Run: headless pygame with SDL's dummy video driver; simulated clock (each Clock.tick advances the game by its frame time, no real sleeping); random seed 0; keys injected as events and as key.get_pressed() state; no mouse input.
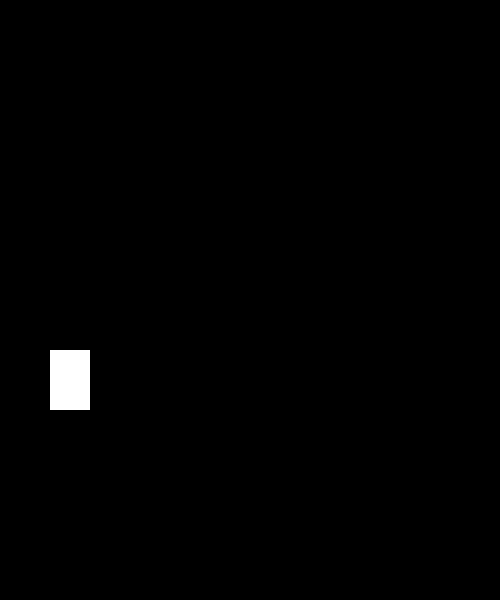
Frame 1 of 4 · flips 1–60 · no input
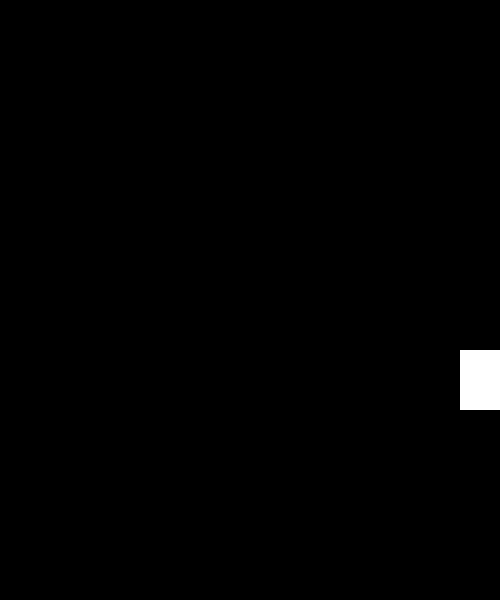
Frame 2 of 4 · flips 61–180 · tapped SPACE, RETURN · held RIGHT (→), D
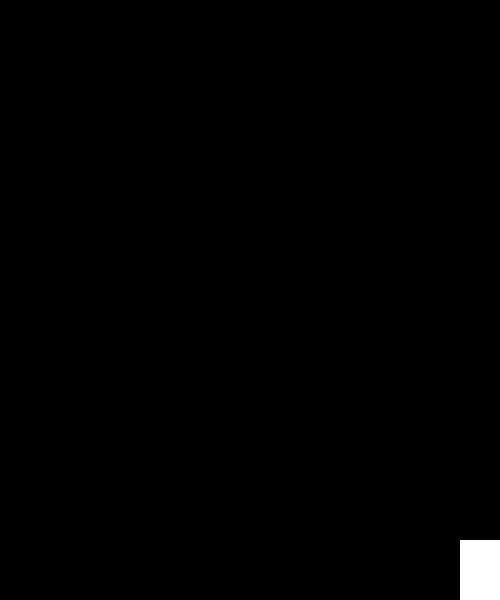
Frame 3 of 4 · flips 181–300 · held DOWN (↓), S
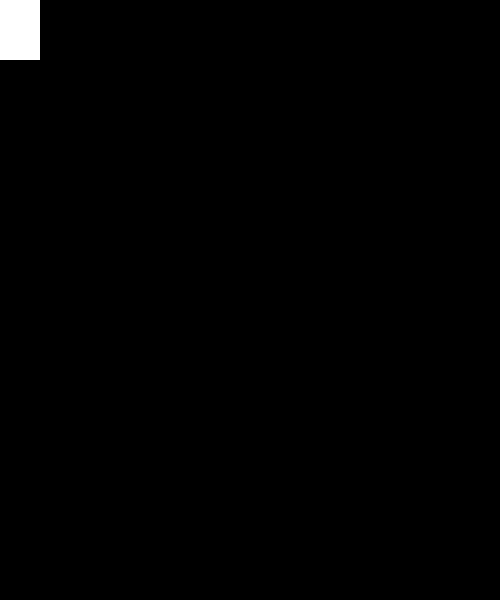
Frame 4 of 4 · flips 301–420 · held LEFT (←), A, UP (↑), W

The pygame program that drew these frames:

import pygame

SCREEN_WIDTH = 500
SCREEN_HEIGHT = 600

pygame.init()

screen = pygame.display.set_mode((SCREEN_WIDTH, SCREEN_HEIGHT))

pygame.display.set_caption('Primeiro jogo - Israel Alves Lucena Gomes')

x = 50
y = 350
width = 40
height = 60
vel = 5

jumping = False
jump_height = 11
impulse = jump_height

run = True
while run:
    pygame.time.delay(35)

    for event in pygame.event.get():
        if event.type == pygame.QUIT:
            run = False


    keys = pygame.key.get_pressed()

    if keys[pygame.K_LEFT]:
        if x > 0:
            x -= vel
    if keys[pygame.K_RIGHT]:
        if x + width < SCREEN_WIDTH:
            x += vel
    if not jumping:
        if keys[pygame.K_UP]:
            if y > 0:
                y -= vel
        if keys[pygame.K_DOWN]:
            if y + height < SCREEN_HEIGHT:
                y += vel
        if keys[pygame.K_SPACE]:
            jumping = True
    else:
        if impulse >= -jump_height:
            movment_aux = 1
            if impulse < 0:
                movment_aux = -1
            y -= (impulse ** 2) * 0.5 * movment_aux
            impulse -= 1
        else:
            jumping = False
            impulse = jump_height

    screen.fill((0, 0, 0))
    pygame.draw.rect(screen, (255, 255, 255), (x, y, width, height))
    pygame.display.update()

pygame.quit()
